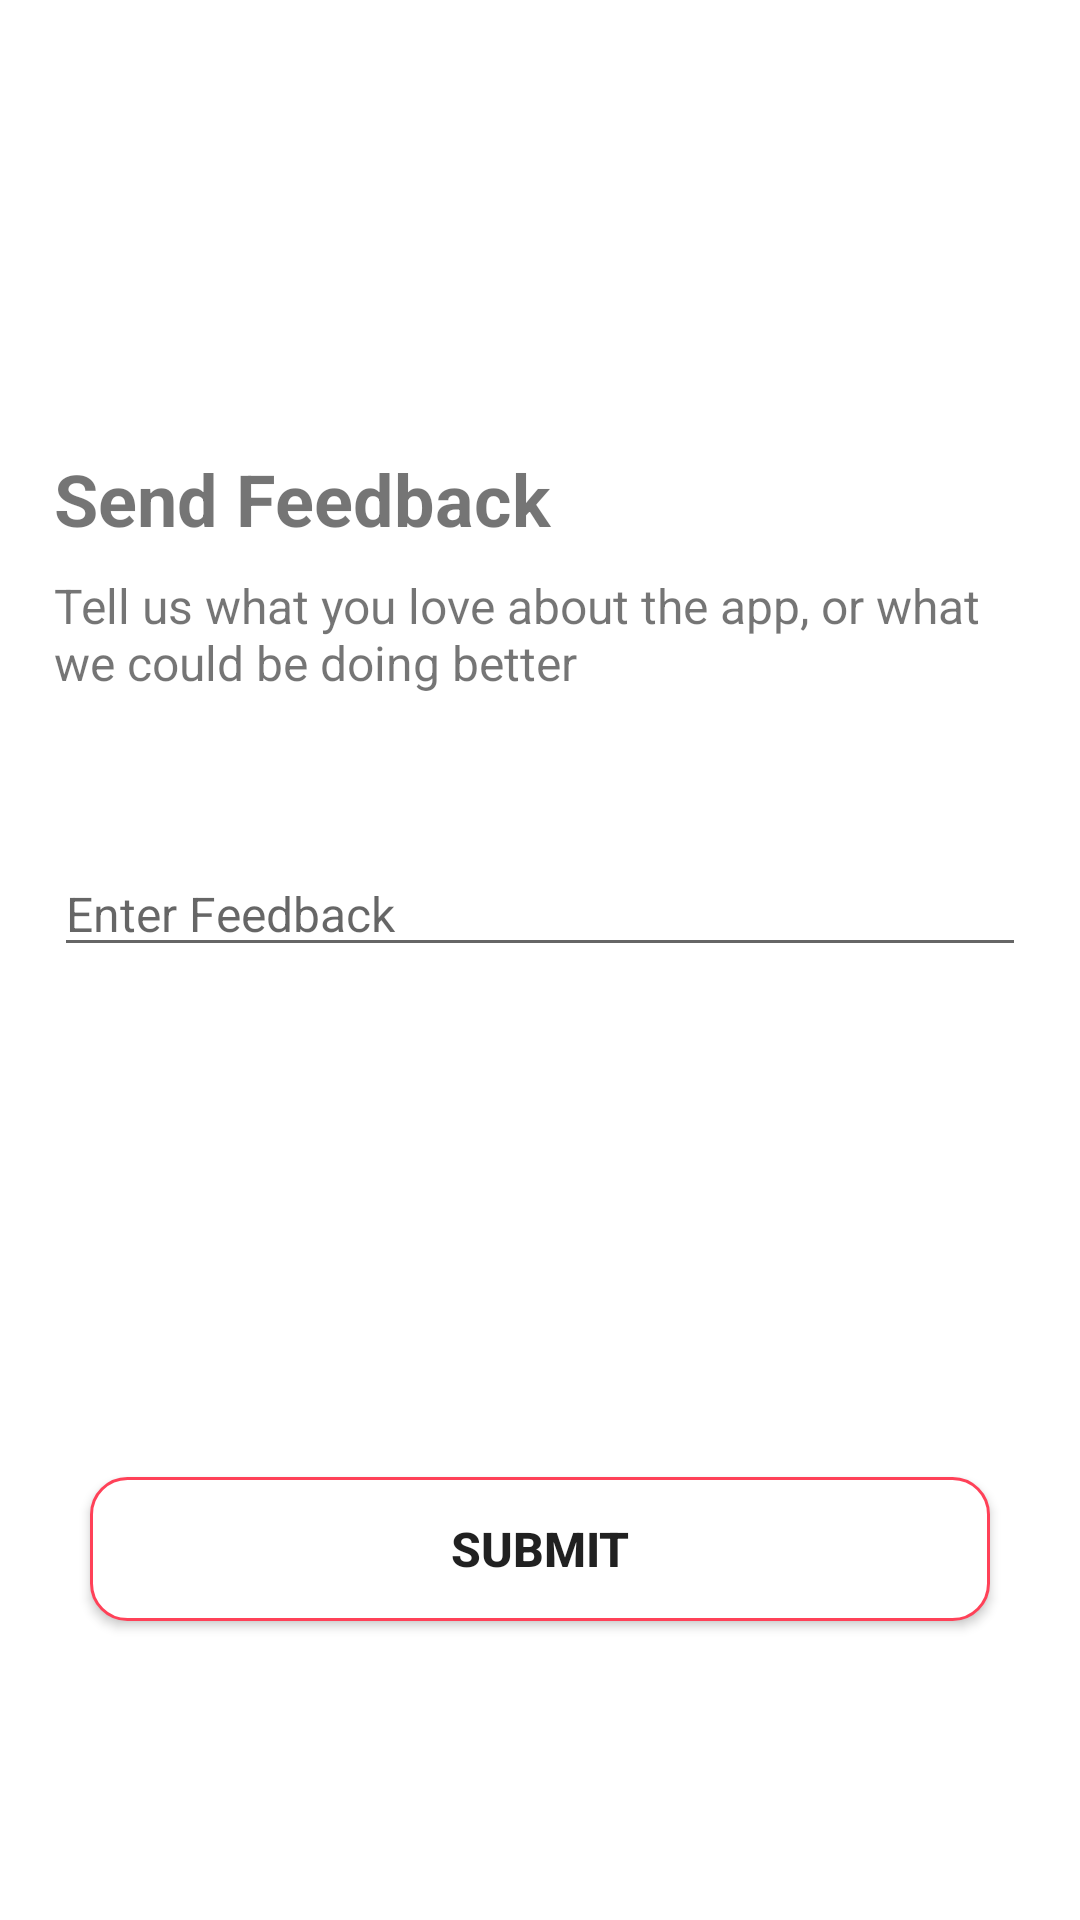

The Android layout XML behind this screen, and the referenced resources:
<!-- AndroidManifest.xml: application theme Theme.SeatBooking -->
<!-- res/layout/activity_feedback.xml -->
<?xml version="1.0" encoding="utf-8"?>
<androidx.drawerlayout.widget.DrawerLayout
    xmlns:android="http://schemas.android.com/apk/res/android"
    xmlns:app="http://schemas.android.com/apk/res-auto"
    xmlns:tools="http://schemas.android.com/tools"
    android:id="@+id/my_drawer_layout"
    android:layout_width="match_parent"
    android:layout_height="match_parent"
    tools:context="com.dishIT.seatbooking.activities.HomeActivity"
    tools:ignore="HardcodedText">

    <RelativeLayout
        android:layout_width="wrap_content"
        android:layout_height="wrap_content">

        <TextView
            android:id="@+id/feedback_heading"
            android:layout_width="match_parent"
            android:layout_height="30dp"
            android:layout_marginTop="150dp"
            android:layout_marginStart="18dp"
            android:text="Send Feedback"
            android:textStyle="bold"
            android:textSize="24sp" />
        <TextView
            android:id="@+id/feedback_description"
            android:layout_width="match_parent"
            android:layout_height="wrap_content"
            android:layout_marginHorizontal="18dp"
            android:layout_marginTop="11dp"
            android:text="Tell us what you love about the app, or what we could be doing better"
            android:textSize="16sp"
            android:layout_below="@id/feedback_heading"/>
        <EditText
            android:id="@+id/feedback_entry"
            android:layout_width="match_parent"
            android:layout_height="wrap_content"
            android:layout_marginHorizontal="18dp"
            android:layout_marginTop="52dp"
            android:hint="Enter Feedback"
            android:textSize="16sp"
            android:layout_below="@id/feedback_description"/>

        <Button
            android:layout_width="match_parent"
            android:layout_height="wrap_content"
            android:layout_below="@id/feedback_entry"
            android:layout_centerHorizontal="true"
            android:layout_marginTop="170dp"
            android:background="@drawable/red_border"
            android:layout_marginHorizontal="30dp"
            android:text="Submit"
            android:textSize="16sp"
            android:textStyle="bold" />
    </RelativeLayout>

    <com.google.android.material.navigation.NavigationView
        android:id="@+id/navigation_view"
        android:layout_width="wrap_content"
        android:layout_height="match_parent"
        android:layout_gravity="start"
        app:menu="@menu/navigation_menu" />
</androidx.drawerlayout.widget.DrawerLayout>
<!-- resources referenced by this layout -->
<resources>
  <!-- drawable red_border (drawable) -->
  <?xml version="1.0" encoding="utf-8"?>
  <shape xmlns:android="http://schemas.android.com/apk/res/android"
      android:shape="rectangle">
  
      <solid android:color="#FFFFFF" />
  
      <corners android:radius="12dp" />
  
      <stroke
          android:width="1dp"
          android:color="@color/red" />
  
  </shape>
  <style name="Theme.SeatBooking" parent="Theme.MaterialComponents.DayNight.DarkActionBar">
          
          <item name="colorPrimary">@color/red</item>
          <item name="colorPrimaryVariant">@color/red</item>
          <item name="colorOnPrimary">@color/white</item>
          
          <item name="colorSecondary">@color/teal_200</item>
          <item name="colorSecondaryVariant">@color/teal_700</item>
          <item name="colorOnSecondary">@color/black</item>
          
          <item name="android:statusBarColor">?attr/colorPrimaryVariant</item>
          
      </style>
  <color name="red">#FFFF4158</color>
  <color name="white">#FFFFFFFF</color>
  <color name="teal_200">#FF03DAC5</color>
  <color name="teal_700">#FF018786</color>
  <color name="black">#FF000000</color>
</resources>
